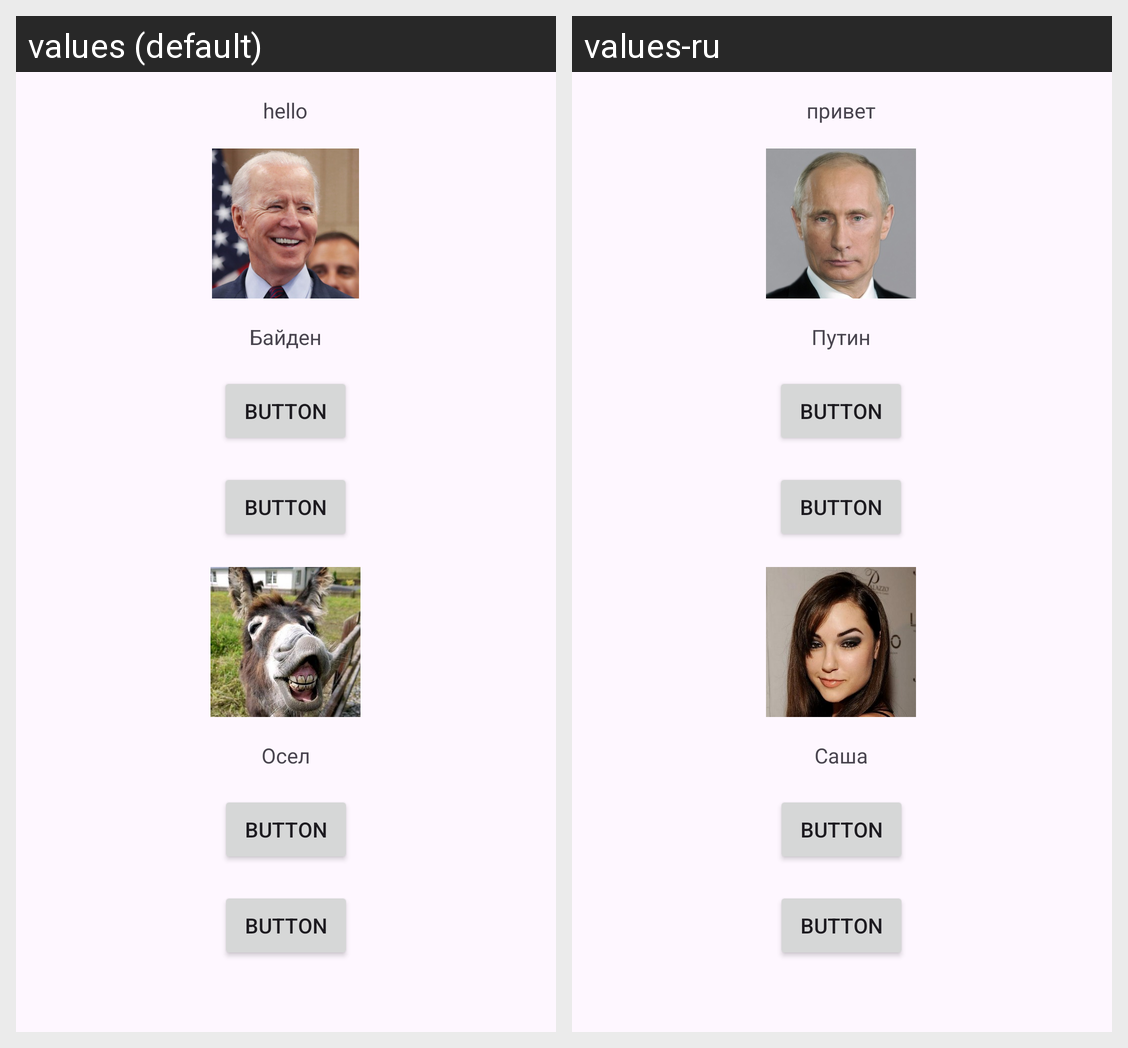

The Android screen above is rendered under two locales of the same app. Produce the string resources it draws, with the default and per-locale values.
Android screen res/layout/activity_main.xml rendered under 2 locales, left to right: values (default), values-ru. Device: Nexus 5 (rendered at 1080×1920; each locale shown at half size, 540×960, under a caption strip naming it); theme Theme._08_Kvalificator.
Strings drawn on this screen, with the default value and each locale's value (text and hints the layout hard-codes, and strings that could not be matched under every locale, appear in the picture but are not listed):

hello
  values: hello
  values-ru: привет

president
  values: Байден
  values-ru: Путин

sex
  values: Осел
  values-ru: Саша
